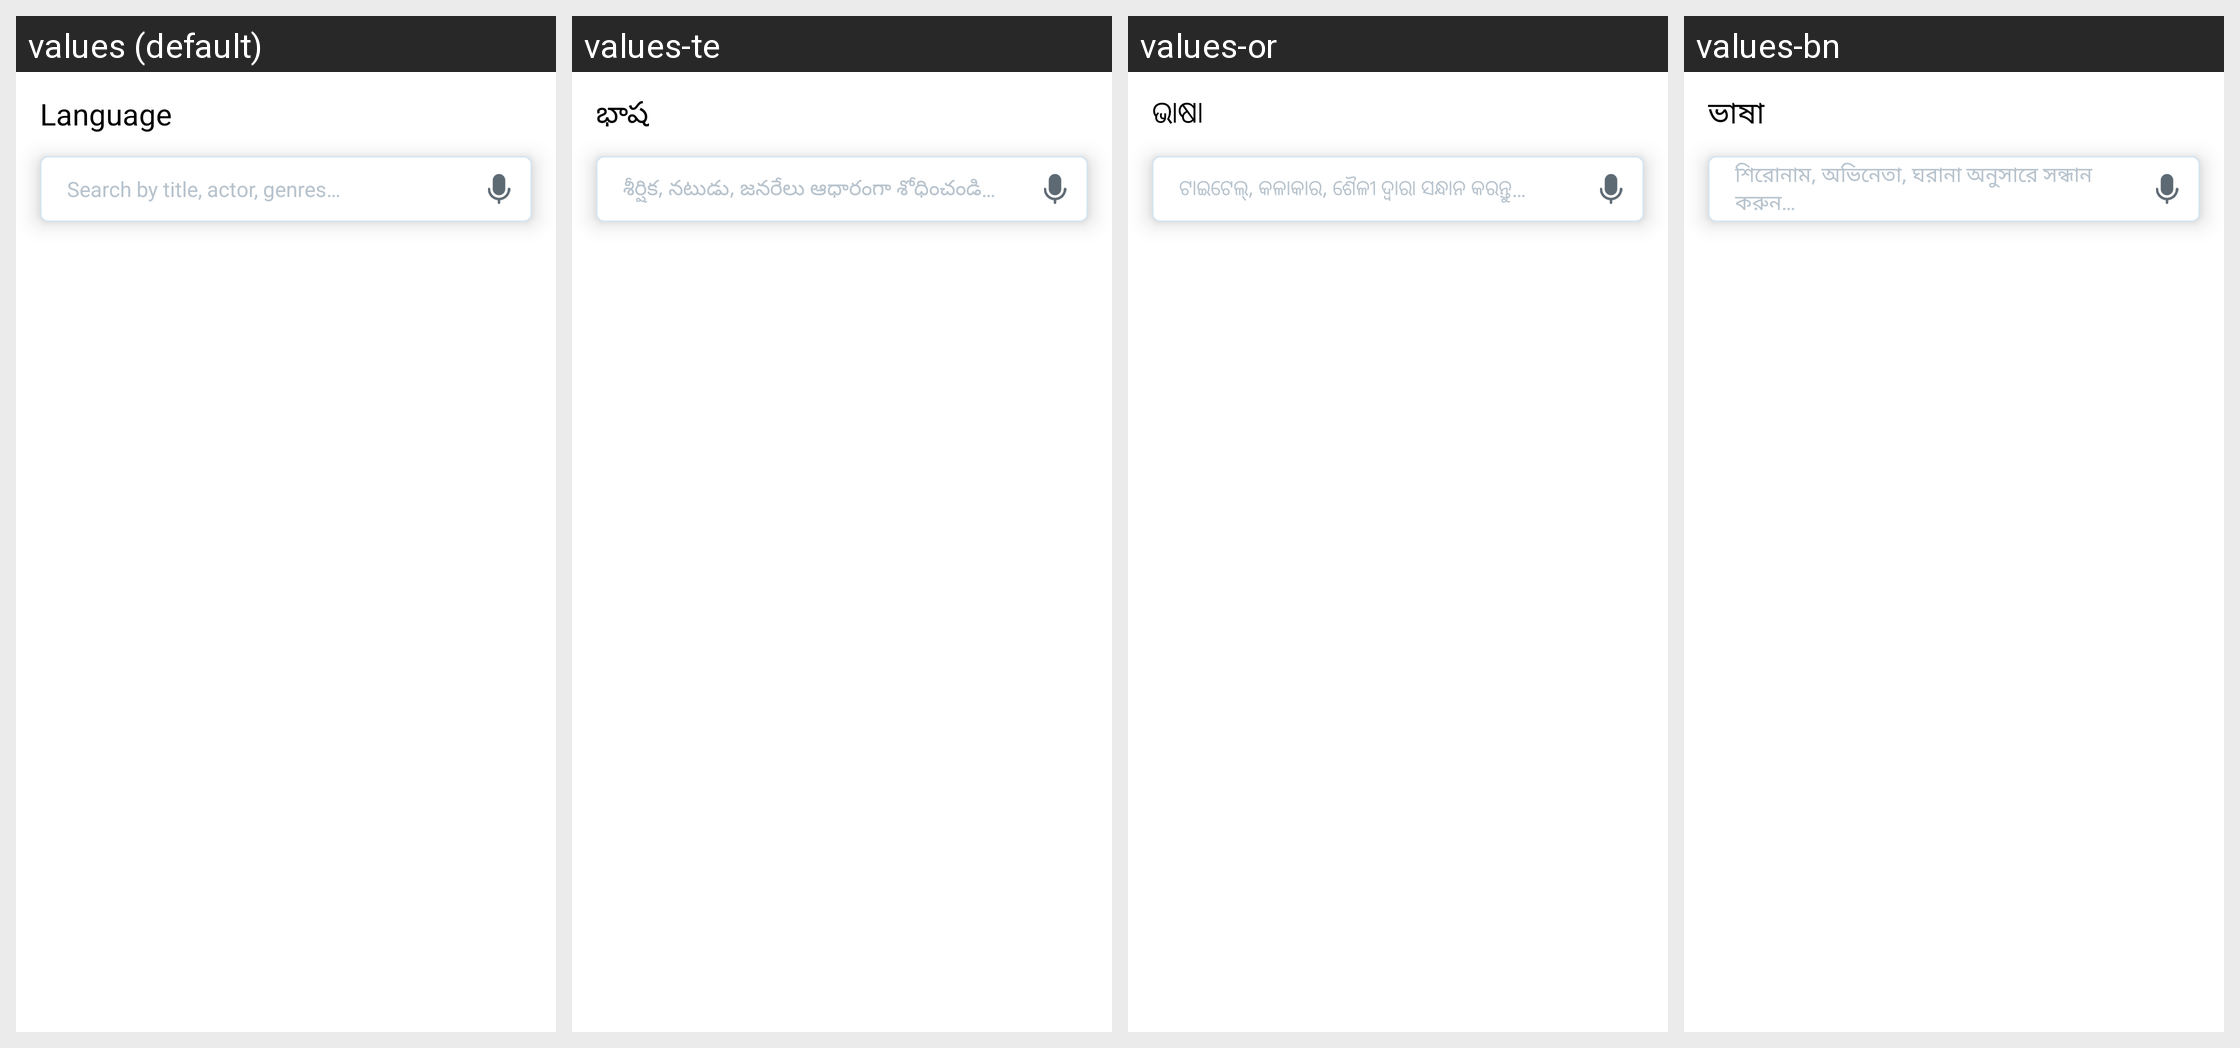

Translations of the strings shown on this Android screen, per locale in the grid:
Android screen res/layout/fragment_search_content_by_language.xml rendered under 4 locales, left to right: values (default), values-te, values-or, values-bn. Device: Nexus 5 (rendered at 1080×1920; each locale shown at half size, 540×960, under a caption strip naming it); theme Theme.AppTheme.
Other locales in the repository, not shown: values-as, values-gu, values-hi, values-kn, values-kok, values-ml, values-mr, values-pa, values-ta.
Strings drawn on this screen, with the default value and each locale's value (text and hints the layout hard-codes, and strings that could not be matched under every locale, appear in the picture but are not listed):

ln_language
  values: Language
  values-te: భాష
  values-or: ଭାଷା
  values-bn: ভাষা

bn_search_by_title_actor_genres
  values: Search by title, actor, genres…
  values-te: శీర్షిక, నటుడు, జనరేలు ఆధారంగా శోధించండి…
  values-or: ଟାଇଟେଲ୍, କଳାକାର, ଶୈଳୀ ଦ୍ୱାରା ସନ୍ଧାନ କରନ୍ତୁ…
  values-bn: শিরোনাম, অভিনেতা, ঘরানা অনুসারে সন্ধান করুন…
